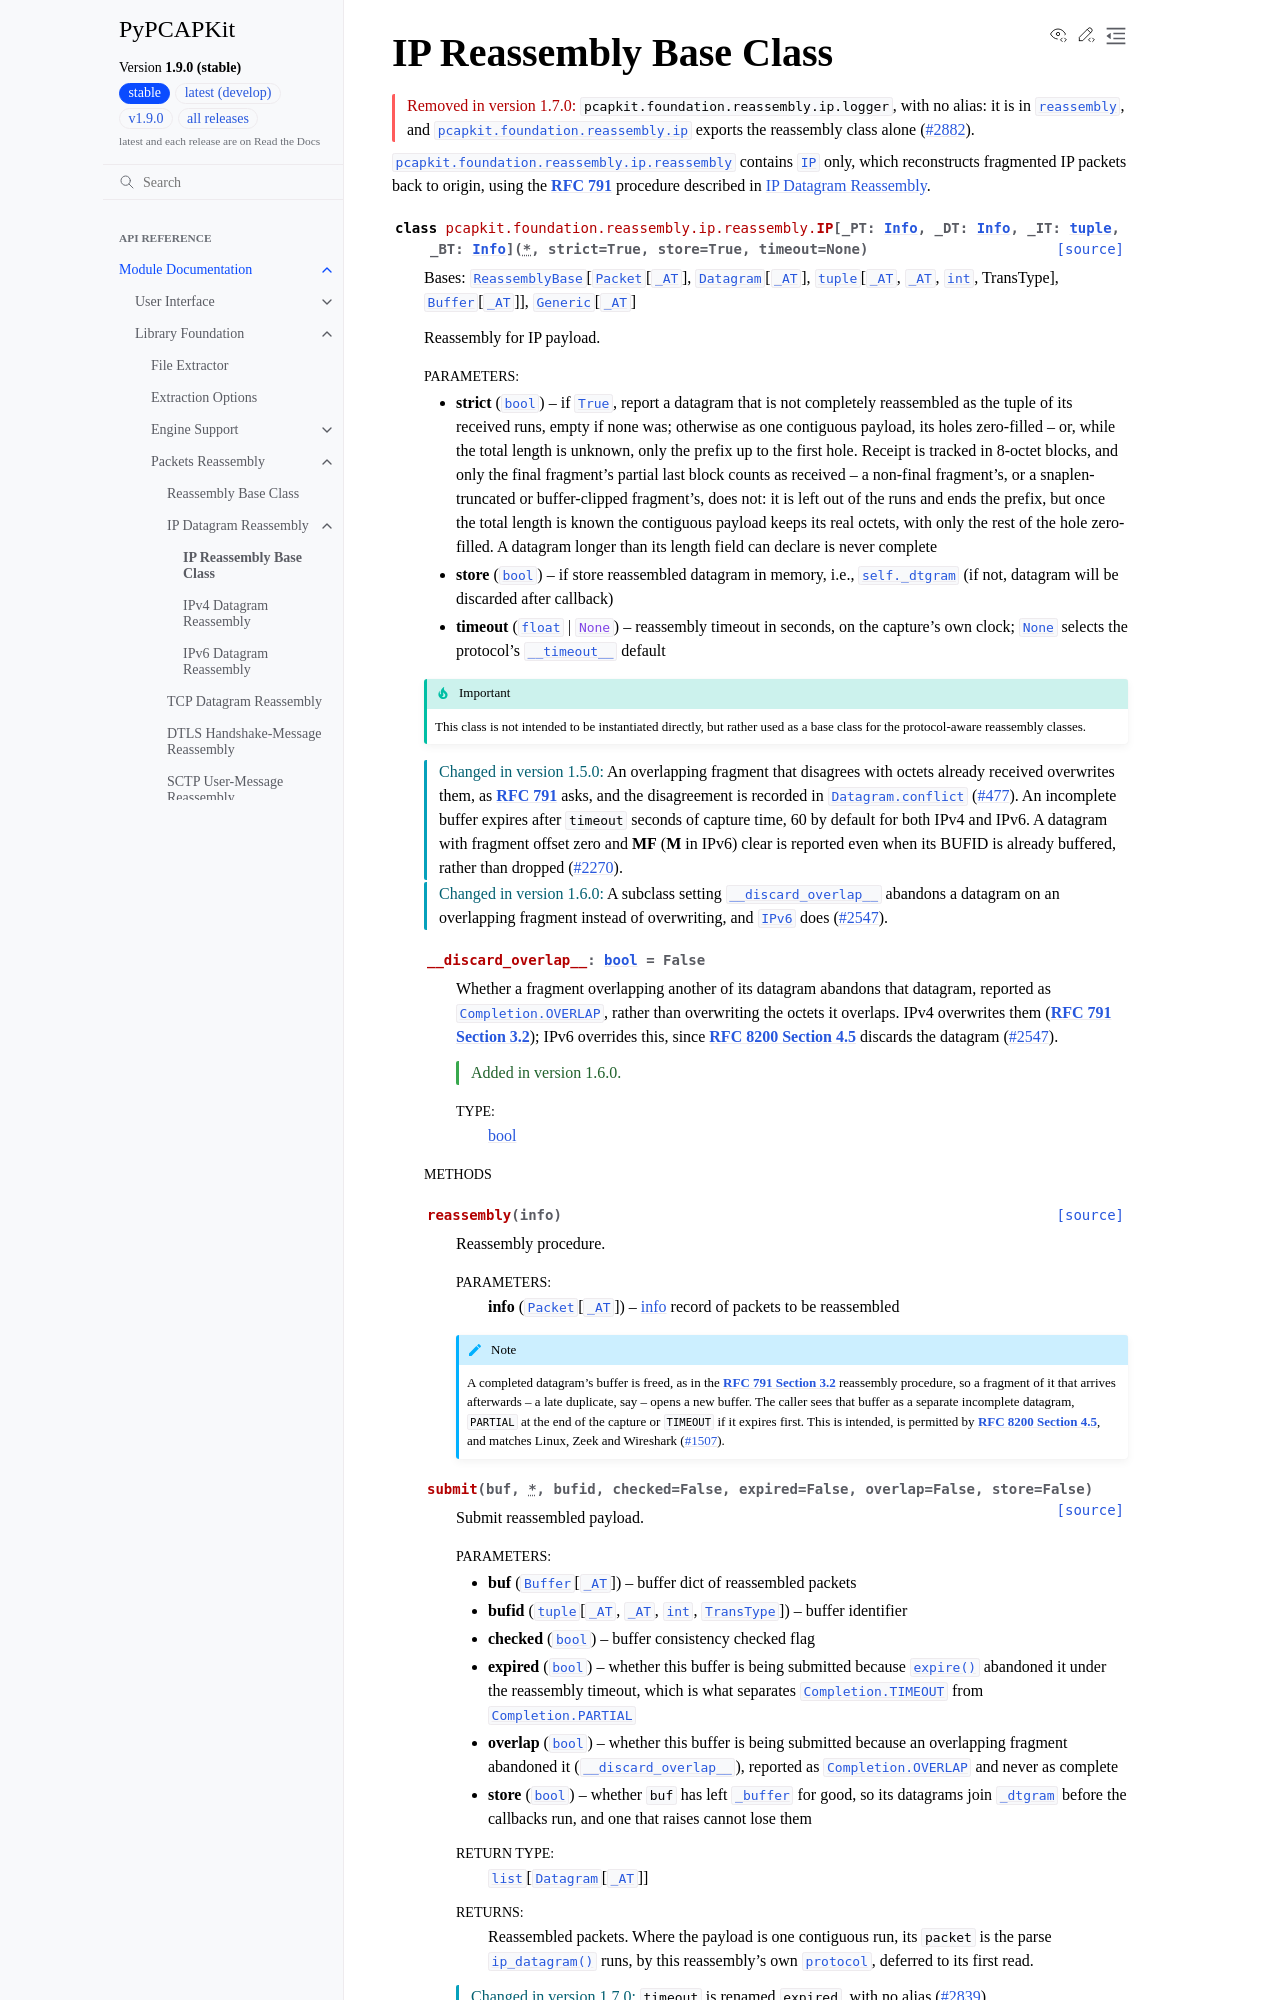

repository: JarryShaw/PyPCAPKit · page: pcapkit/foundation/reassembly/ip/ip.html · generator: sphinx

IP Reassembly Base Class
========================

.. module:: pcapkit.foundation.reassembly.ip
.. module:: pcapkit.foundation.reassembly.ip.reassembly

.. versionremoved:: 1.7.0

   ``pcapkit.foundation.reassembly.ip.logger``, with no alias: it is in
   :mod:`~pcapkit.foundation.reassembly.ip.reassembly`, and
   :mod:`pcapkit.foundation.reassembly.ip` exports the reassembly class alone
   (:issue:`2882`).
